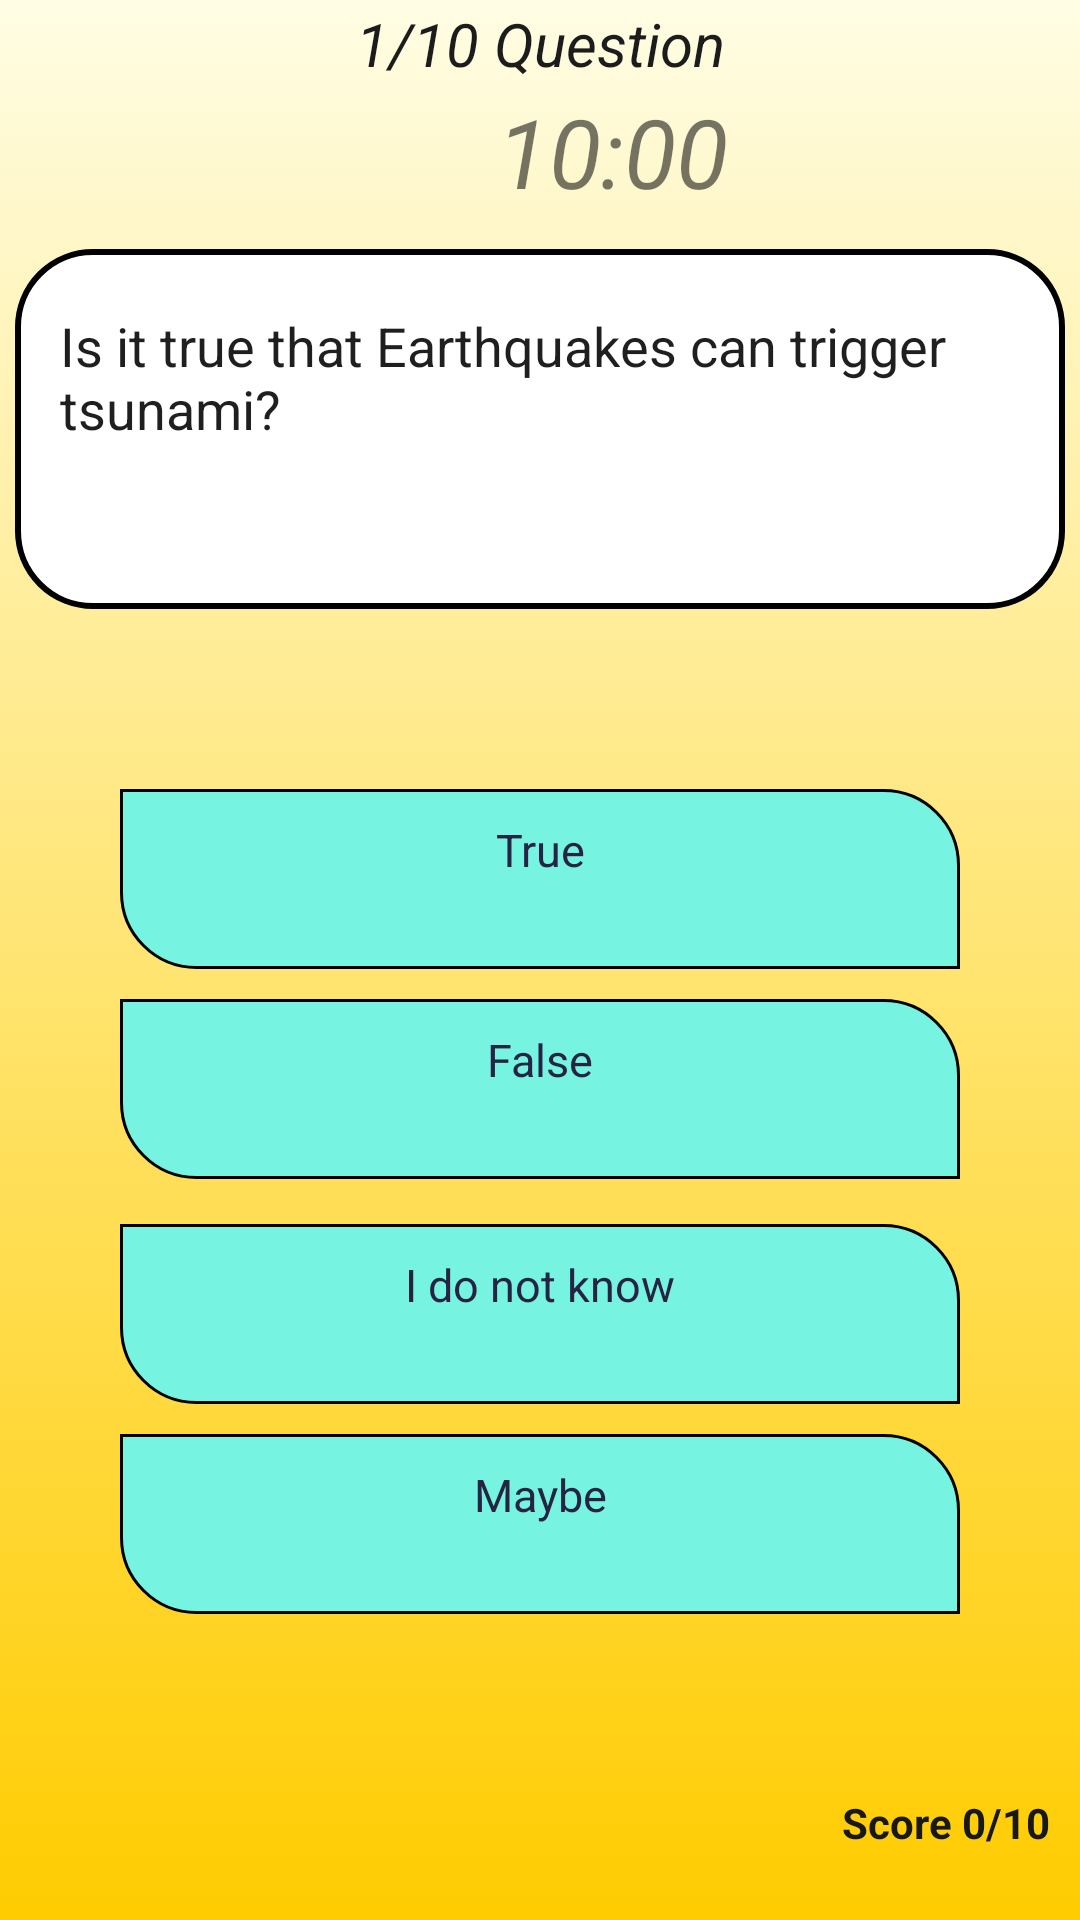

This screen was rendered from an Android layout file. Write that file and the resources it references.
<!-- AndroidManifest.xml: application theme Theme.Easestandby -->
<!-- res/layout/activity_quiz.xml -->
<?xml version="1.0" encoding="utf-8"?>
<LinearLayout xmlns:android="http://schemas.android.com/apk/res/android"
    xmlns:tools="http://schemas.android.com/tools"
    android:layout_width="match_parent"
    android:layout_height="match_parent"
    xmlns:app="http://schemas.android.com/apk/res-auto"
    android:orientation="vertical"
    android:background="@drawable/gradient_background"
    tools:context=".Grade_7">

    <TextView
        android:layout_width="match_parent"
        android:layout_height="wrap_content"
        android:id="@+id/QuestionNumber"
        android:text="@string/question_number"
        android:layout_marginTop="1dp"
        android:textColor="#1C1C1C"
        android:textStyle="italic"
        android:textAlignment="center"
        android:textSize="20sp"/>

    <TextView
        android:id="@+id/TimerTextView"
        android:layout_width="284dp"
        android:layout_height="wrap_content"
        android:layout_alignParentStart="true"
        android:layout_alignParentBottom="true"
        android:layout_centerHorizontal="true"
        android:layout_marginStart="62dp"
        android:padding="1dp"
        android:text="10:00"
        android:textAlignment="center"
        android:textSize="32dp"
        android:textStyle="italic">
    </TextView>



    <LinearLayout
        android:layout_width="match_parent"
        android:layout_height="wrap_content"
        android:orientation="horizontal">

        <TextView
            android:layout_width="wrap_content"
            android:layout_height="wrap_content"
            android:text="@string/selctedoption"
            android:visibility="gone"
            android:id="@+id/selectoption"
            android:textAlignment="center"
            android:textColor="#ffffff">

        </TextView>

        <TextView
            android:layout_width="wrap_content"
            android:layout_height="wrap_content"
            android:id="@+id/CorrectAnswer"
            android:textColor="#ffffff"
            android:visibility="gone"
            android:textAlignment="center"
            android:text="@string/correctanswer">
        </TextView>

    </LinearLayout>


    <LinearLayout
        android:layout_width="match_parent"
        android:layout_height="120dp"
        android:paddingLeft="5dp"
        android:paddingRight="5dp"
        android:layout_marginBottom="60dp"
        android:layout_marginTop="10dp"
        android:gravity="center">

        <TextView
            android:id="@+id/question"
            android:layout_width="match_parent"
            android:layout_height="match_parent"
            android:paddingTop="20dp"
            android:paddingLeft="15dp"
            android:paddingRight="15dp"
            android:background="@drawable/textborder"
            android:text="@string/question_1"
            android:textColor="#1F1F1F"
            android:textSize="18dp">
            android:typeface
        </TextView>
    </LinearLayout>

    <LinearLayout
        android:id="@+id/FirstTwoOption"
        android:layout_width="match_parent"
        android:layout_height="135dp"
        android:layout_gravity="center"
        android:orientation="vertical"
        android:paddingLeft="40dp"
        android:paddingRight="40dp">


        <TextView
            android:id="@+id/optionA"
            android:layout_width="match_parent"
            android:layout_height="60dp"
            android:background="@drawable/choicesborder"
            android:paddingLeft="5dp"
            android:paddingTop="10dp"
            android:paddingRight="5dp"
            android:paddingBottom="10dp"
            android:text="@string/question1_A"
            android:textAlignment="center"
            android:textColor="#272343"
            android:textSize="15dp">

        </TextView>

        <TextView
            android:id="@+id/optionB"
            android:layout_width="match_parent"
            android:layout_height="60dp"
            android:layout_marginTop="10dp"
            android:background="@drawable/choicesborder"
            android:paddingLeft="5dp"
            android:paddingTop="10dp"
            android:paddingRight="5dp"
            android:paddingBottom="10dp"
            android:text="@string/question1_B"
            android:textAlignment="center"
            android:textColor="#272343"
            android:textSize="15dp">

        </TextView>


    </LinearLayout>


    <LinearLayout
        android:layout_width="match_parent"
        android:layout_height="wrap_content"
        android:id="@+id/RemainingTwoOption"
        android:layout_gravity="center"
        android:paddingLeft="40dp"
        android:paddingRight="40dp"
        android:layout_marginBottom="30dp"
        android:orientation="vertical">


        <TextView
            android:layout_width="match_parent"
            android:layout_height="60dp"
            android:id="@+id/optionC"
            android:text="@string/question1_C"
            android:background="@drawable/choicesborder"
            android:textSize="15dp"
            android:layout_marginTop="10dp"
            android:textColor="#272343"
            android:textAlignment="center"
            android:paddingTop="10dp"
            android:paddingBottom="10dp"
            android:paddingRight="5dp"
            android:paddingLeft="5dp"/>

        <TextView
            android:layout_width="match_parent"
            android:layout_height="60dp"
            android:id="@+id/optionD"
            android:text="@string/question1_D"
            android:textSize="15dp"
            android:background="@drawable/choicesborder"
            android:textColor="#272343"
            android:layout_marginTop="10dp"
            android:textAlignment="center"
            android:paddingTop="10dp"
            android:paddingBottom="10dp"
            android:paddingRight="5dp"
            android:paddingLeft="5dp"
            >

        </TextView>




    </LinearLayout>

    <LinearLayout
        android:layout_width="match_parent"
        android:layout_height="wrap_content"
        android:orientation="vertical"
        android:layout_marginTop="20dp">
        <TextView
            android:layout_width="wrap_content"
            android:layout_height="wrap_content"
            android:id="@+id/score"
            android:textStyle="bold"
            android:textColor="#181817"
            android:text="@string/score"
            android:layout_gravity="end"
            android:padding="10dp"/>


    </LinearLayout>

    <ProgressBar
        android:id="@+id/progress_bar"
        style="@android:style/Widget.ProgressBar.Horizontal"
        android:layout_width="fill_parent"
        android:layout_height="wrap_content"
        android:layout_gravity="bottom"
        android:layout_marginTop="40dp"
        android:progressTint="#9CFFFA"
        android:indeterminate="false">

    </ProgressBar>


</LinearLayout>
<!-- resources referenced by this layout -->
<resources>
  <!-- drawable choicesborder (drawable) -->
  <?xml version="1.0" encoding="utf-8"?>
  <shape xmlns:android="http://schemas.android.com/apk/res/android">
      <corners android:bottomLeftRadius="25dp" android:topRightRadius="25dp"/>
      <solid android:color="#76F4E1"/>
      <stroke android:color="@color/black" android:width="1dp"/>
  </shape>
  <!-- drawable gradient_background (drawable) -->
  <?xml version="1.0" encoding="utf-8"?>
  <selector xmlns:android="http://schemas.android.com/apk/res/android">
      <item>
          <shape>
              <gradient android:angle="90" android:startColor="#ffcc00" android:endColor="#FFFDE4" android:type="linear"/>
          </shape>
      </item>
  </selector>
  <!-- drawable textborder (drawable) -->
  <?xml version="1.0" encoding="utf-8"?>
  <shape xmlns:android="http://schemas.android.com/apk/res/android">
      <corners android:radius="25dp"/>
      <solid android:color="@android:color/white"/>
      <stroke android:color="@color/black" android:width="2dp"/>
  </shape>
  <string name="correctanswer">CorrectAnswer</string>
  
  
  
  
  
  
  
  
      //GRADE 8
  <string name="question1_A">True</string>
  <string name="question1_B">False</string>
  <string name="question1_C">I do not know</string>
  <string name="question1_D">Maybe</string>
  <string name="question_1">Is it true that Earthquakes can trigger tsunami?</string>
  <string name="question_number">1/10 Question</string>
  
  
      //GRADE 7
  <string name="score">Score 0/10</string>
  <string name="selctedoption">SelectedOption</string>
  <style name="Theme.Easestandby" parent="Theme.MaterialComponents.DayNight.NoActionBar">
          
          <item name="colorPrimary">@color/purple_500</item>
          <item name="colorPrimaryVariant">@color/purple_700</item>
          <item name="colorOnPrimary">@color/white</item>
          
          <item name="colorSecondary">@color/teal_200</item>
          <item name="colorSecondaryVariant">@color/teal_700</item>
          <item name="colorOnSecondary">@color/black</item>
          
          <item name="android:statusBarColor" tools:targetApi="l">?attr/colorPrimaryVariant</item>
          
      </style>
  <color name="black">#FF000000</color>
  <color name="purple_500">#FF6200EE</color>
  <color name="purple_700">#FF3700B3</color>
  <color name="white">#FFFFFFFF</color>
  <color name="teal_200">#FF03DAC5</color>
  <color name="teal_700">#FF018786</color>
</resources>
